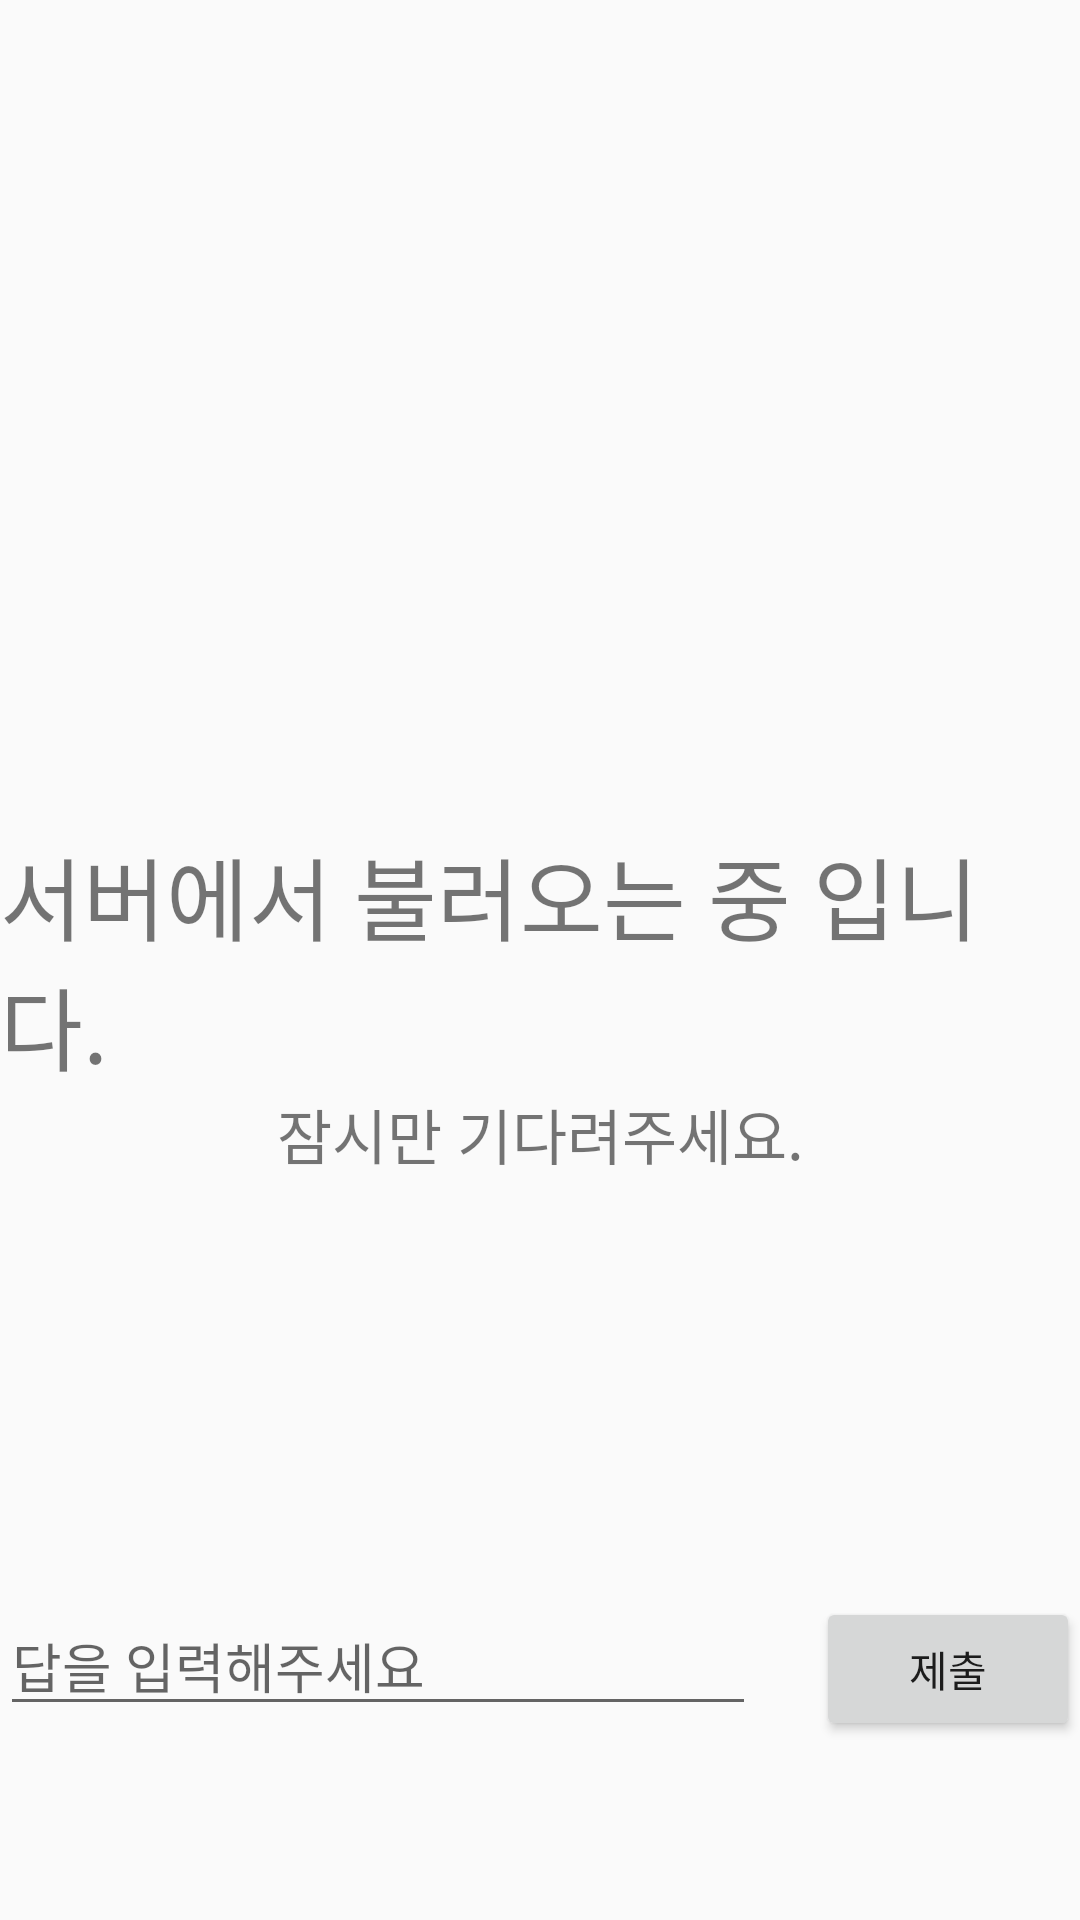

Here is an Android app screen rendered from its layout file. Give the layout XML and the strings, colors and styles it references.
<!-- AndroidManifest.xml: activity theme Base.Theme.NW24QuizGame -->
<!-- res/layout/activity_quiz.xml -->
<?xml version="1.0" encoding="utf-8"?>
<androidx.constraintlayout.widget.ConstraintLayout xmlns:android="http://schemas.android.com/apk/res/android"
    xmlns:app="http://schemas.android.com/apk/res-auto"
    xmlns:tools="http://schemas.android.com/tools"
    android:id="@+id/quiz_main"
    android:layout_width="match_parent"
    android:layout_height="match_parent"
    android:layout_marginStart="20dp"
    android:layout_marginEnd="20dp"
    tools:context=".QuizActivity">

    <TextView
        android:id="@+id/quiz_text"
        android:layout_width="wrap_content"
        android:layout_height="wrap_content"
        android:text="서버에서 불러오는 중 입니다."
        android:textSize="30sp"
        app:layout_constraintBottom_toBottomOf="parent"
        app:layout_constraintEnd_toEndOf="parent"
        app:layout_constraintStart_toStartOf="parent"
        app:layout_constraintTop_toTopOf="parent"
        />

    <TextView
        android:id="@+id/quiz_text_size"
        android:layout_width="wrap_content"
        android:layout_height="wrap_content"
        android:text="잠시만 기다려주세요."
        android:textSize="20sp"
        app:layout_constraintEnd_toEndOf="parent"
        app:layout_constraintStart_toStartOf="parent"
        app:layout_constraintTop_toBottomOf="@+id/quiz_text" />

    <LinearLayout
        android:layout_width="match_parent"
        android:layout_height="wrap_content"
        app:layout_constraintBottom_toBottomOf="parent"
        android:layout_marginBottom="60dp">

        <EditText
            android:id="@+id/answer_text"
            android:layout_width="0dp"
            android:layout_height="wrap_content"
            android:layout_weight="1"
            android:layout_marginEnd="20dp"
            android:autofillHints="quizanswer"
            android:inputType="text"
            android:singleLine="true"
            android:hint="답을 입력해주세요"/>

        <Button
            android:id="@+id/submit_button"
            android:layout_width="wrap_content"
            android:layout_height="wrap_content"
            android:text="제출"/>
    </LinearLayout>
</androidx.constraintlayout.widget.ConstraintLayout>
<!-- resources referenced by this layout -->
<resources>
  <style name="Base.Theme.NW24QuizGame" parent="Theme.AppCompat.Light.NoActionBar">
          
          
      </style>
</resources>
